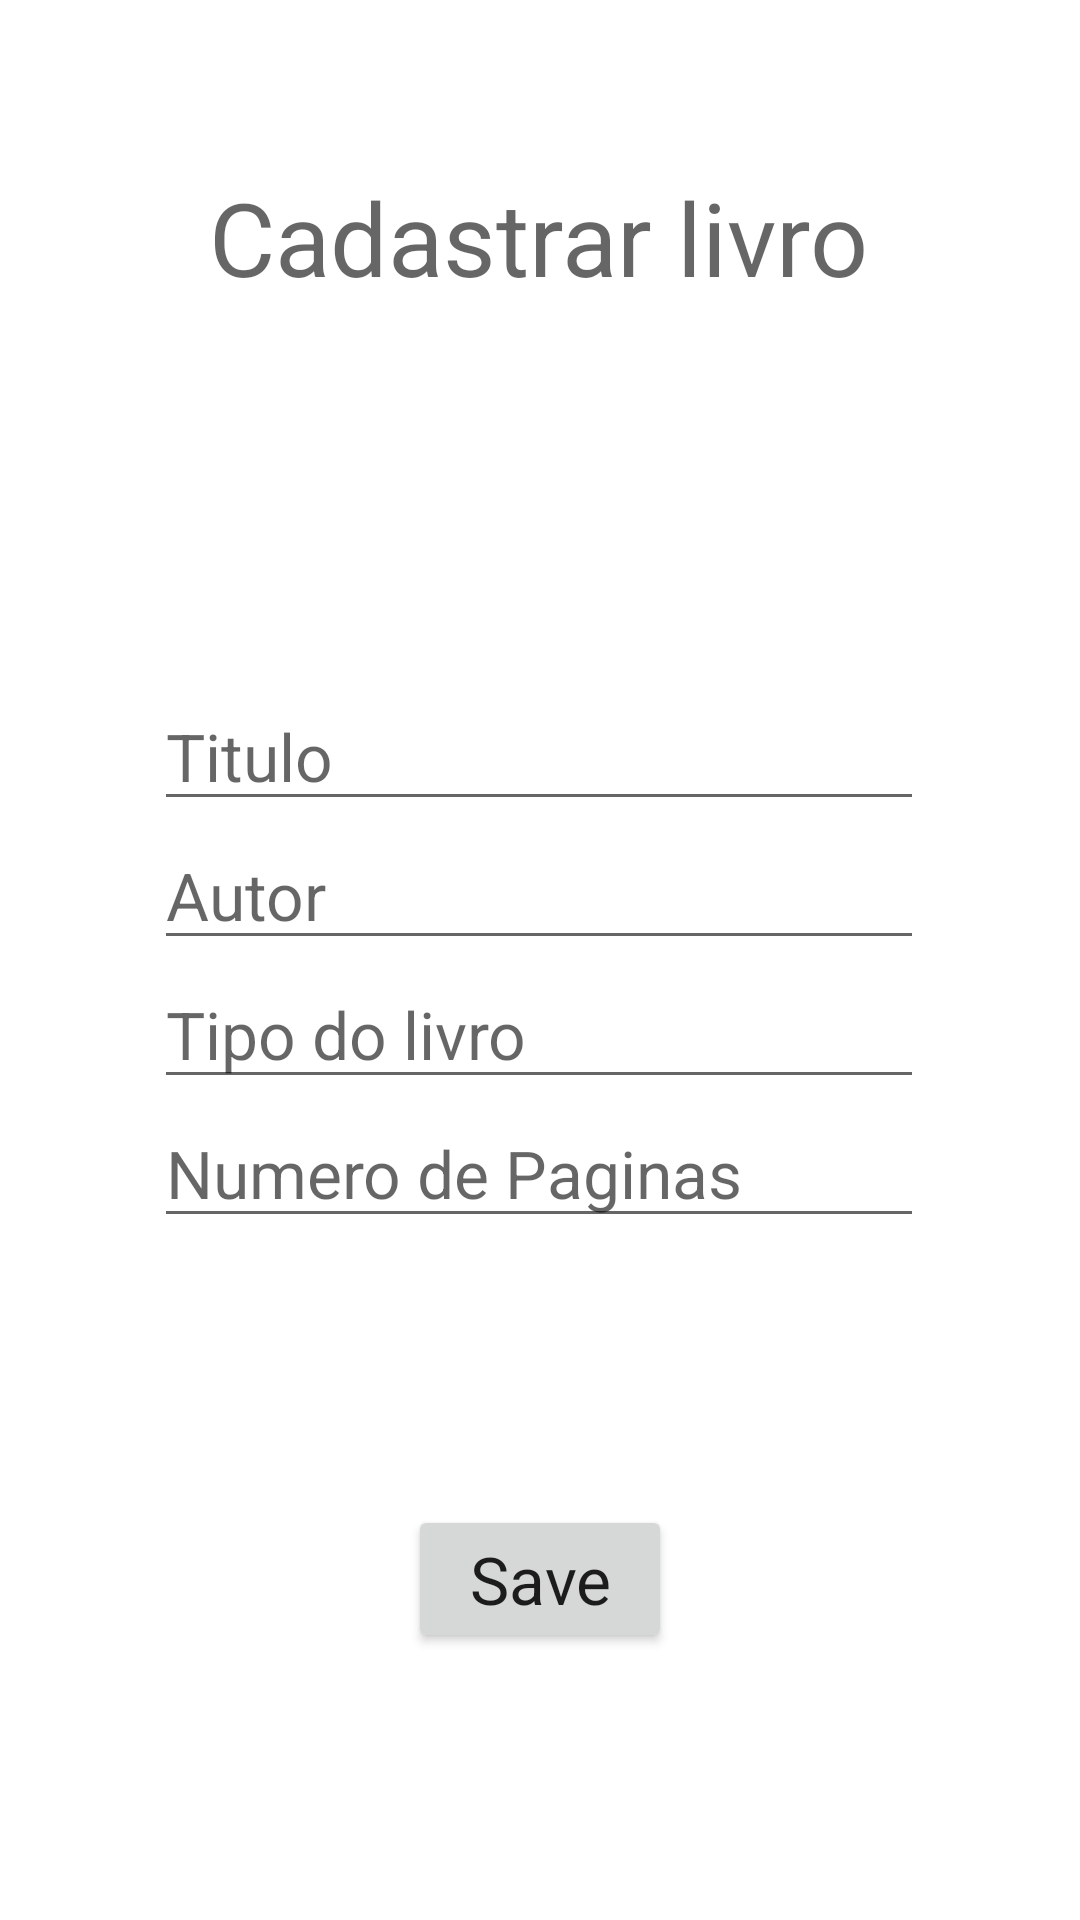

Produce the Android XML layout that renders to this screen, including the resource entries it uses.
<!-- AndroidManifest.xml: application theme Theme.AppBiblioteca -->
<!-- res/layout/activity_add_livro.xml -->
<?xml version="1.0" encoding="utf-8"?>
<androidx.constraintlayout.widget.ConstraintLayout xmlns:android="http://schemas.android.com/apk/res/android"
    xmlns:app="http://schemas.android.com/apk/res-auto"
    xmlns:tools="http://schemas.android.com/tools"
    android:layout_width="match_parent"
    android:layout_height="match_parent"
    tools:context=".ListBooks"
    tools:layout_editor_absoluteX="0dp"
    tools:layout_editor_absoluteY="24dp">

    <com.google.android.material.textfield.TextInputEditText
        android:id="@+id/edt_autor_add"
        android:layout_width="wrap_content"
        android:layout_height="wrap_content"
        android:ems="10"
        android:hint="Autor"
        android:textAppearance="@style/TextAppearance.AppCompat.Large"
        android:inputType="text"
        app:layout_constraintBottom_toTopOf="@+id/edt_tipo_add"
        app:layout_constraintEnd_toEndOf="parent"
        app:layout_constraintHorizontal_bias="0.497"
        app:layout_constraintStart_toStartOf="parent"
        app:layout_constraintTop_toBottomOf="@+id/edt_titulo_add"
        app:layout_constraintVertical_bias="0.5" />

    <com.google.android.material.textfield.TextInputEditText
        android:id="@+id/edt_titulo_add"
        android:layout_width="wrap_content"
        android:layout_height="wrap_content"
        android:ems="10"
        android:hint="Titulo"
        android:inputType="text"
        android:textAppearance="@style/TextAppearance.AppCompat.Large"
        app:layout_constraintBottom_toTopOf="@+id/edt_autor_add"
        app:layout_constraintEnd_toEndOf="parent"
        app:layout_constraintHorizontal_bias="0.497"
        app:layout_constraintStart_toStartOf="parent"
        app:layout_constraintTop_toTopOf="parent"
        app:layout_constraintVertical_bias="0.5"
        app:layout_constraintVertical_chainStyle="packed" />

    <com.google.android.material.textfield.TextInputEditText
        android:id="@+id/edt_tipo_add"
        android:layout_width="wrap_content"
        android:layout_height="wrap_content"
        android:ems="10"
        android:hint="Tipo do livro"
        android:textAppearance="@style/TextAppearance.AppCompat.Large"
        android:inputType="text"
        app:layout_constraintBottom_toTopOf="@+id/edt_paginas_add"
        app:layout_constraintEnd_toEndOf="parent"
        app:layout_constraintHorizontal_bias="0.497"
        app:layout_constraintStart_toStartOf="parent"
        app:layout_constraintTop_toBottomOf="@+id/edt_autor_add"
        app:layout_constraintVertical_bias="0.5" />

    <com.google.android.material.textfield.TextInputEditText
        android:id="@+id/edt_paginas_add"
        android:layout_width="wrap_content"
        android:layout_height="wrap_content"
        android:ems="10"
        android:hint="Numero de Paginas"
        android:textAppearance="@style/TextAppearance.AppCompat.Large"
        android:inputType="number"
        app:layout_constraintBottom_toBottomOf="parent"
        app:layout_constraintEnd_toEndOf="parent"
        app:layout_constraintHorizontal_bias="0.497"
        app:layout_constraintStart_toStartOf="parent"
        app:layout_constraintTop_toBottomOf="@+id/edt_tipo_add"
        app:layout_constraintVertical_bias="0.5" />

    <Button
        android:id="@+id/save_book"
        android:layout_width="wrap_content"
        android:layout_height="wrap_content"
        android:text="Save"
        android:textAppearance="@style/TextAppearance.AppCompat.Large"
        app:layout_constraintBottom_toBottomOf="parent"
        app:layout_constraintEnd_toEndOf="parent"
        app:layout_constraintStart_toStartOf="parent"
        app:layout_constraintTop_toBottomOf="@+id/edt_paginas_add" />

    <TextView
        android:id="@+id/cadastro_livro_text"
        android:layout_width="wrap_content"
        android:layout_height="wrap_content"
        android:text="Cadastrar livro"
        app:layout_constraintBottom_toTopOf="@+id/edt_titulo_add"
        android:textAppearance="@style/TextAppearance.AppCompat.Display1"
        app:layout_constraintEnd_toEndOf="parent"
        app:layout_constraintHorizontal_bias="0.498"
        app:layout_constraintStart_toStartOf="parent"
        app:layout_constraintTop_toTopOf="parent"
        app:layout_constraintVertical_bias="0.309" />


</androidx.constraintlayout.widget.ConstraintLayout>
<!-- resources referenced by this layout -->
<resources>
  <style name="Theme.AppBiblioteca" parent="Theme.MaterialComponents.DayNight.DarkActionBar">
          
          <item name="colorPrimary">@color/l_blue</item>
          <item name="colorPrimaryVariant">@color/purple_700</item>
          <item name="colorOnPrimary">@color/white</item>
          
          <item name="colorSecondary">@color/teal_200</item>
          <item name="colorSecondaryVariant">@color/teal_700</item>
          <item name="colorOnSecondary">@color/black</item>
          
          <item name="android:statusBarColor">?attr/colorPrimaryVariant</item>
          
      </style>
  <color name="l_blue">#13678A</color>
  <color name="purple_700">#FF3700B3</color>
  <color name="white">#FFFFFFFF</color>
  <color name="teal_200">#FF03DAC5</color>
  <color name="teal_700">#FF018786</color>
  <color name="black">#FF000000</color>
</resources>
